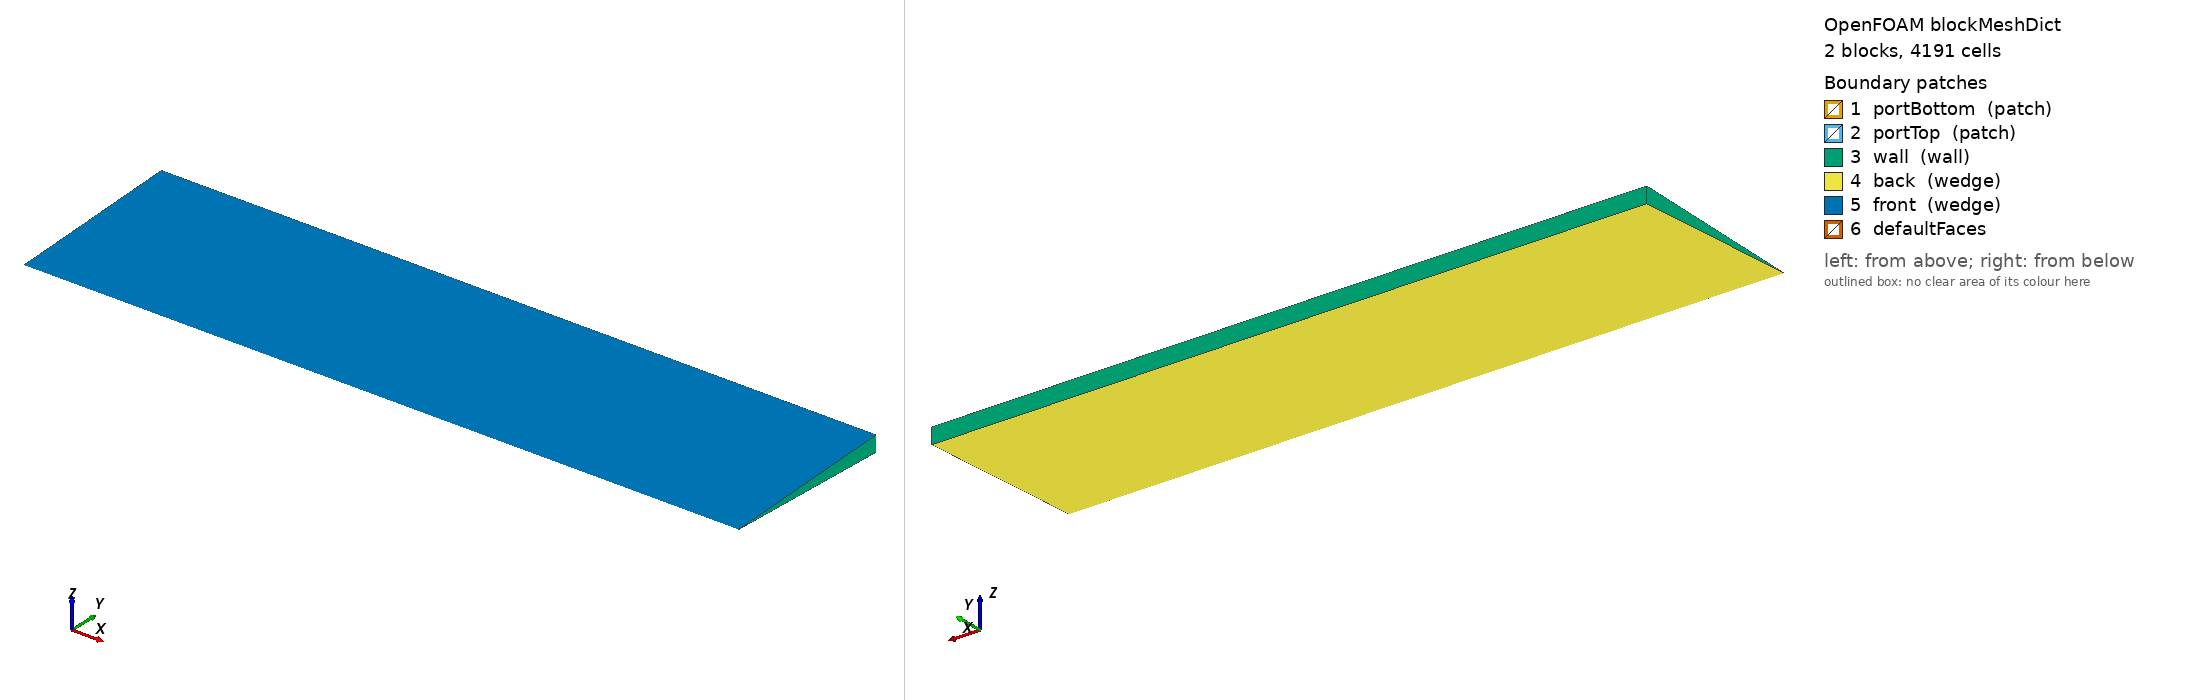

OpenFOAM case: the mesh blockMesh builds from blockMeshDict, 2 block(s), 4191 cells. Boundary patches (legend numbers): 1 portBottom (patch), 2 portTop (patch), 3 wall (wall), 4 back (wedge), 5 front (wedge), 6 defaultFaces. Left view from above one corner, right view from below the opposite corner. Boundary conditions: 3 field file(s) under 0/; 5 of 6 drawn patches have an entry in a shipped field file.

=== system/blockMeshDict ===
/* tank_make_case.py (Objective 2, Rajasthan) -- edit the generator, not this file */
FoamFile
{
    version     2.0;
    format      ascii;
    class       dictionary;
    object      blockMeshDict;
}

scale 1;
vertices
(
    (0 0 0)
    (0.633840577 0 0)
    (0.633840577 0.00999048222 -0.000436193874)
    (0 0.00999048222 -0.000436193874)
    (0.633840577 0.00999048222 0.000436193874)
    (0 0.00999048222 0.000436193874)
    (0.633840577 0.158309325 -0.00691193441)
    (0 0.158309325 -0.00691193441)
    (0.633840577 0.158309325 0.00691193441)
    (0 0.158309325 0.00691193441)
);
blocks
(
    hex (0 1 2 3 0 1 4 5) (127 3 1) simpleGrading (1 1 1)
    hex (3 2 6 7 5 4 8 9) (127 30 1) simpleGrading (1 3 1)
);
edges ();
boundary
(
    portBottom { type patch; faces ((0 3 5 0)); }
    portTop { type patch; faces ((1 2 4 1)); }
    wall { type wall; faces (
        (3 7 9 5)
        (2 6 8 4)
        (7 6 8 9)
    ); }
    back { type wedge; faces ((0 1 2 3) (3 2 6 7)); }
    front { type wedge; faces ((0 1 4 5) (5 4 8 9)); }
);
mergePatchPairs ();


=== system/controlDict ===
/* tank_make_case.py (Objective 2, Rajasthan) -- edit the generator, not this file */
FoamFile
{
    version     2.0;
    format      ascii;
    class       dictionary;
    location    "system";
    object      controlDict;
}


application     buoyantPimpleFoam;
startFrom       startTime;
startTime       0;
stopAt          endTime;
endTime         3600;
deltaT          0.05;
adjustTimeStep  yes;
maxCo           0.5;
maxDeltaT       5;
writeControl    adjustableRunTime;
writeInterval   120;
purgeWrite      0;
writeFormat     ascii;
writePrecision  7;
timeFormat      general;
timePrecision   7;
runTimeModifiable true;
functions
{
    meanT
    {
        type volFieldValue; libs (fieldFunctionObjects); regionType all; operation volAverage;
        fields (T); writeFields no; log no; writeControl adjustableRunTime; writeInterval 30;
    }
    outletT
    {
        type surfaceFieldValue; libs (fieldFunctionObjects); regionType patch; name portBottom;
        operation weightedAreaAverage; weightField phi; fields (T); writeFields no; log no;
        writeControl adjustableRunTime; writeInterval 30;
    }
    profile
    {
        type probes; libs (sampling); writeControl adjustableRunTime; writeInterval 30;
        fields (T);
        probeLocations
        (
            (0.031692 0.0792301 0)
            (0.0950761 0.0792301 0)
            (0.15846 0.0792301 0)
            (0.221844 0.0792301 0)
            (0.285228 0.0792301 0)
            (0.348612 0.0792301 0)
            (0.411996 0.0792301 0)
            (0.47538 0.0792301 0)
            (0.538764 0.0792301 0)
            (0.602149 0.0792301 0)
        );
    }
}


=== 0/T ===
/* tank_make_case.py (Objective 2, Rajasthan) -- edit the generator, not this file */
FoamFile
{
    version     2.0;
    format      ascii;
    class       volScalarField;
    object      T;
}

dimensions [0 0 0 1 0 0 0];
internalField uniform 298.15;
boundaryField
{
    wall
    {
        type            externalWallHeatFluxTemperature;
        mode            coefficient;
        Ta              constant 298.15;
        h               constant 0.8;
        kappaMethod     fluidThermo;
        value           uniform 298.15;
    }
    portTop { type fixedValue; value uniform 333.15; }
    portBottom { type inletOutlet; inletValue uniform 333.15; value uniform 298.15; }
    front { type wedge; }
    back { type wedge; }
}


=== 0/U ===
/* tank_make_case.py (Objective 2, Rajasthan) -- edit the generator, not this file */
FoamFile
{
    version     2.0;
    format      ascii;
    class       volVectorField;
    object      U;
}

dimensions [0 1 -1 0 0 0 0];
internalField uniform (0 0 0);
boundaryField
{
    wall { type noSlip; }
    portTop { type fixedValue; value uniform (-0.095493 0 0); }
    portBottom { type zeroGradient; }
    front { type wedge; }
    back { type wedge; }
}


=== 0/p_rgh ===
/* tank_make_case.py (Objective 2, Rajasthan) -- edit the generator, not this file */
FoamFile
{
    version     2.0;
    format      ascii;
    class       volScalarField;
    object      p_rgh;
}

dimensions [1 -1 -2 0 0 0 0];
internalField uniform 100000;
boundaryField
{
    wall { type fixedFluxPressure; value uniform 100000; }
    portTop { type fixedFluxPressure; value uniform 100000; }
    portBottom { type fixedValue; value uniform 100000; }
    front { type wedge; }
    back { type wedge; }
}


Also in the case, not shown: constant/polyMesh/owner (numeric list).
